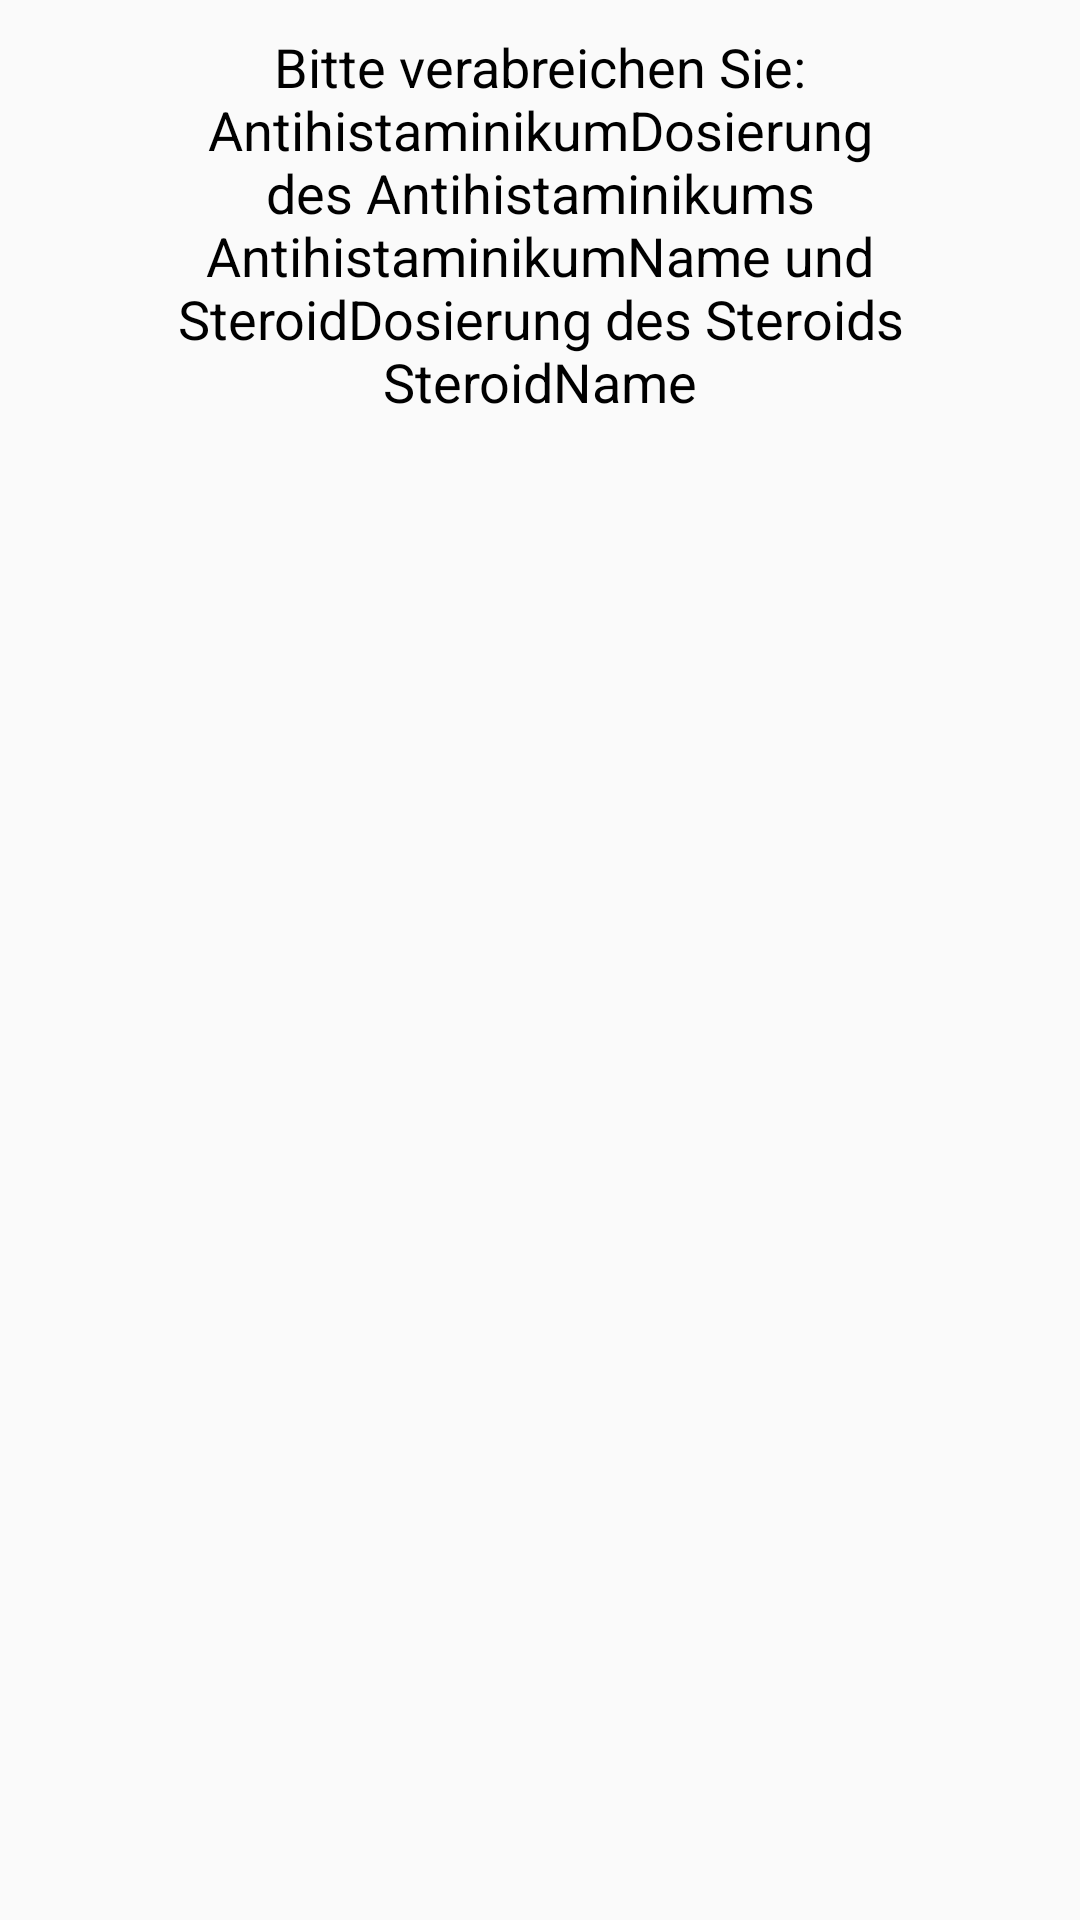

Here is an Android app screen rendered from its layout file. Give the layout XML and the strings, colors and styles it references.
<!-- AndroidManifest.xml: application theme AppTheme -->
<!-- res/layout/custom_layout2.xml -->
<?xml version="1.0" encoding="utf-8"?>
<LinearLayout xmlns:android="http://schemas.android.com/apk/res/android"
    android:orientation="vertical"
    android:paddingLeft="20dp"
    android:paddingRight="20dp"
    android:layout_width="match_parent"
    android:layout_height="match_parent">

    <TextView
        android:id="@+id/step2"
        android:layout_width="match_parent"
        android:layout_height="wrap_content"
        android:padding="10dp"
        android:text="Bitte verabreichen Sie: AntihistaminikumDosierung des Antihistaminikums AntihistaminikumName und SteroidDosierung des Steroids SteroidName"
        android:textAlignment="center"
        android:textColor="@android:color/black"
        android:textSize="18sp" />"
        android:textColor="@android:color/black"
        android:textSize="18sp" />
</LinearLayout>
<!-- resources referenced by this layout -->
<resources>
  <style name="AppTheme" parent="Theme.AppCompat.Light">
          
          <item name="colorPrimary">@color/profile</item>
          <item name="colorPrimaryDark">@color/colorPrimaryDark</item>
          <item name="colorAccent">@color/accent</item>
          <item name="android:textColorPrimary">@color/dark_grey</item>
          <item name="windowActionBar">false</item>
          <item name="windowNoTitle">true</item>
      </style>
  <color name="profile">#3E7DBD</color>
  <color name="colorPrimaryDark">#3e5cbd</color>
  <color name="accent">#3F51B5</color>
  <color name="dark_grey">#191919</color>
</resources>
